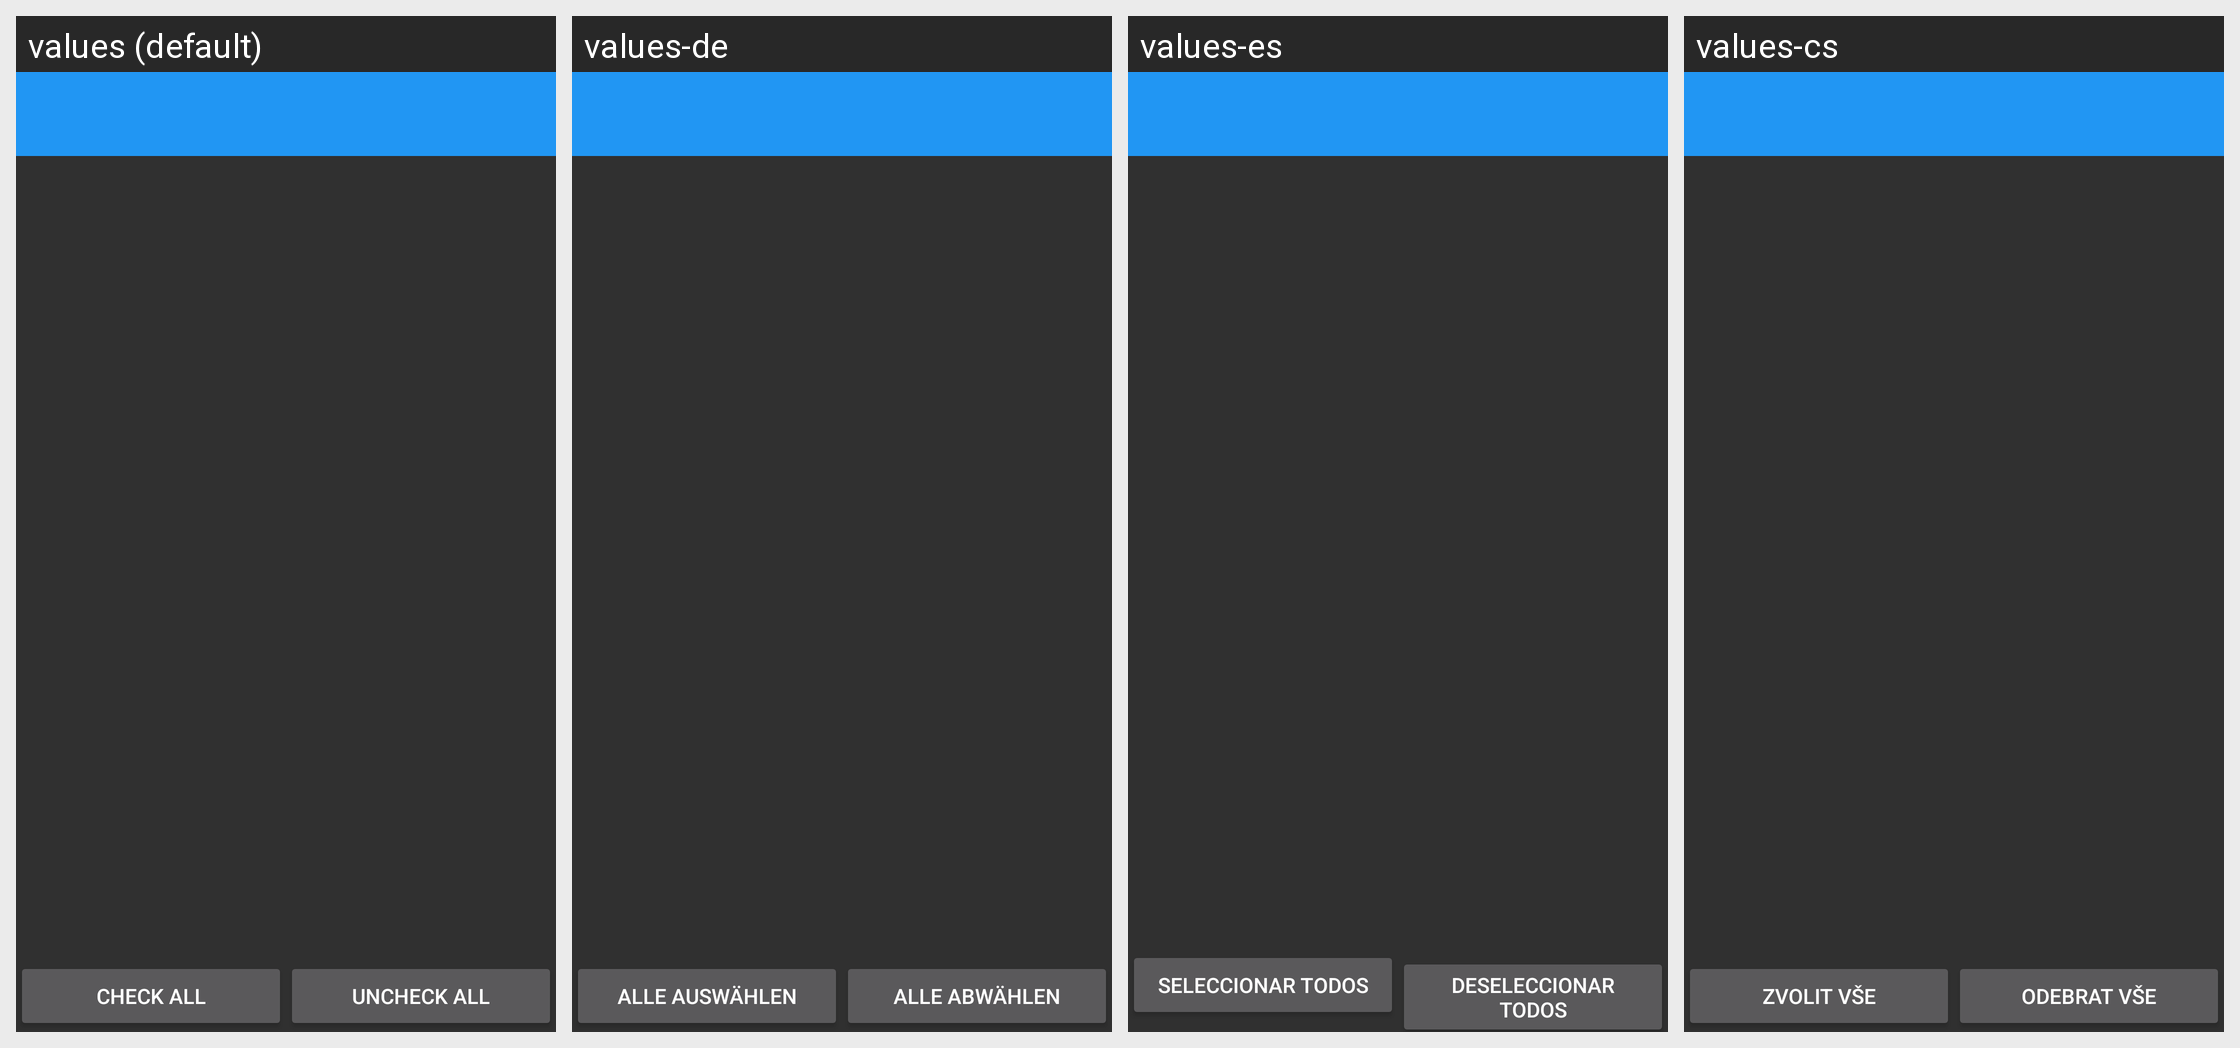

The same Android screen rendered under several of its app's locales, left to right. List the strings drawn on it with the default value and each locale's translation.
Android screen res/layout/list_cld_account_main.xml rendered under 4 locales, left to right: values (default), values-de, values-es, values-cs. Device: Nexus 5 (rendered at 1080×1920; each locale shown at half size, 540×960, under a caption strip naming it); theme AppTheme.
Other locales in the repository, not shown: values-fa, values-fr, values-hr-rHR, values-it, values-ja, values-nl, values-pl, values-pt-rBR, values-pt-rPT, values-ru, values-sk, values-sr, values-tr, values-vi, values-zh.
Strings drawn on this screen, with the default value and each locale's value (text and hints the layout hard-codes, and strings that could not be matched under every locale, appear in the picture but are not listed):

check_all
  values: Check all
  values-de: Alle auswählen
  values-es: Seleccionar Todos
  values-cs: Zvolit vše

uncheck_all
  values: Uncheck all
  values-de: Alle abwählen
  values-es: Deseleccionar Todos
  values-cs: Odebrat vše
